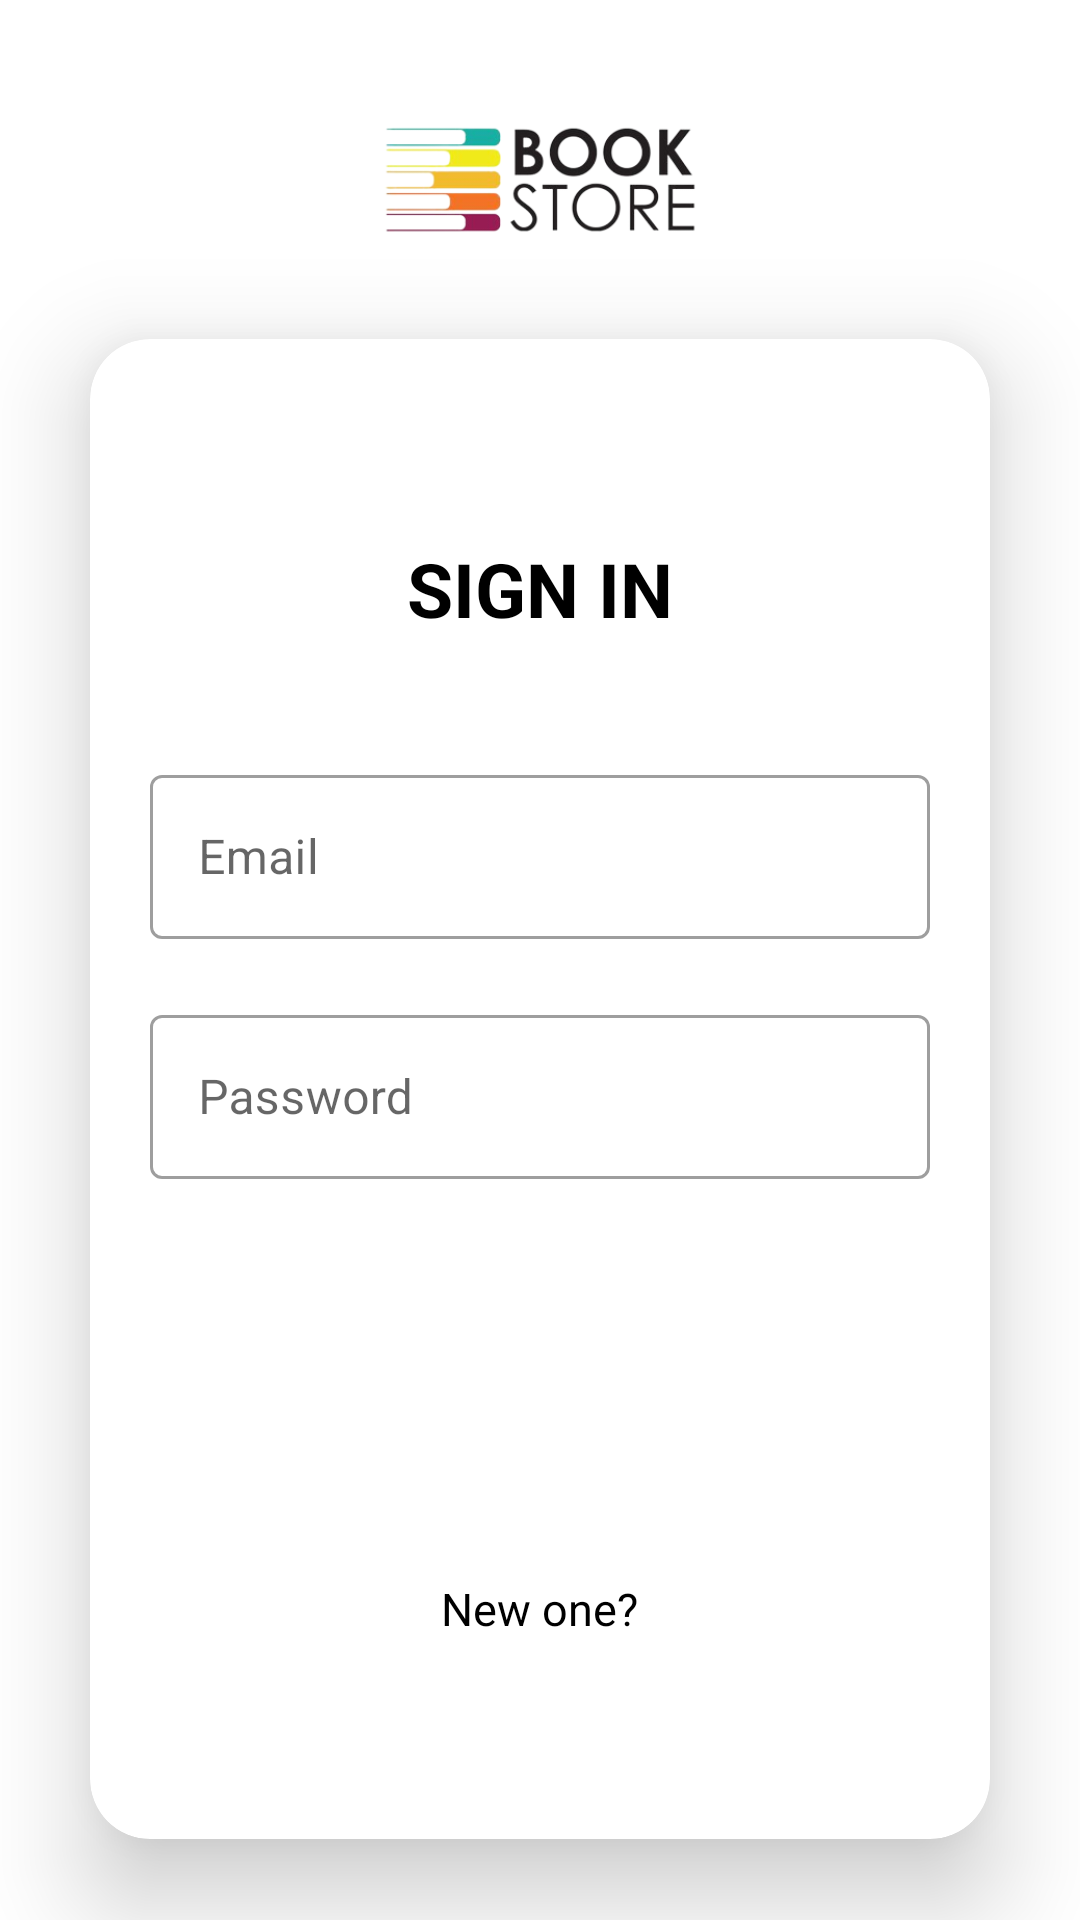

Here is an Android app screen rendered from its layout file. Give the layout XML and the strings, colors and styles it references.
<!-- AndroidManifest.xml: application theme Theme.BookStore -->
<!-- res/layout/activity_login.xml -->
<?xml version="1.0" encoding="utf-8"?>
<androidx.constraintlayout.widget.ConstraintLayout xmlns:android="http://schemas.android.com/apk/res/android"
    xmlns:app="http://schemas.android.com/apk/res-auto"
    xmlns:tools="http://schemas.android.com/tools"
    android:layout_width="match_parent"
    android:layout_height="match_parent"
    tools:context=".LoginActivity">
    <ImageView
        android:layout_marginTop="10dp"
        android:id="@+id/logo"
        android:layout_width="200dp"
        android:layout_height="100dp"
        android:src="@drawable/mainlogo"
        app:layout_constraintStart_toStartOf="parent"
        app:layout_constraintEnd_toEndOf="parent"
        app:layout_constraintTop_toTopOf="parent"
        android:scaleType="centerCrop"/>

    <View
        android:layout_width="200dp"
        android:layout_height="200dp"
        android:layout_marginStart="-80dp"
        android:background="@drawable/dumaloq"
        app:layout_constraintBottom_toBottomOf="parent"
        app:layout_constraintStart_toStartOf="parent"
        app:layout_constraintTop_toBottomOf="@id/logo"
        app:layout_constraintVertical_bias="0.90" />

    <View
        android:layout_width="200dp"
        android:layout_height="200dp"
        android:background="@drawable/dumaloq"
        app:layout_constraintBottom_toBottomOf="parent"
        app:layout_constraintEnd_toEndOf="parent"
        app:layout_constraintTop_toBottomOf="@id/logo"
        app:layout_constraintVertical_bias="0.0"
        android:layout_marginEnd="-80dp"
        android:layout_marginTop="-60dp"/>

    <androidx.cardview.widget.CardView
        android:layout_width="300dp"
        android:layout_height="500dp"
        app:cardCornerRadius="20dp"
        app:cardElevation="20dp"
        app:layout_constraintBottom_toBottomOf="parent"
        app:layout_constraintEnd_toEndOf="parent"
        app:layout_constraintStart_toStartOf="parent"
        app:layout_constraintTop_toBottomOf="@id/logo"
        app:layout_constraintVertical_bias="0.10">
        <LinearLayout
            android:layout_width="match_parent"
            android:layout_height="wrap_content"
            android:layout_gravity="center"
            android:orientation="vertical">
            <TextView
                android:layout_gravity="center_horizontal"
                android:layout_width="wrap_content"
                android:layout_height="wrap_content"
                android:text="@string/sign_in"
                android:textColor="@color/black"
                android:textSize="25sp"
                android:textStyle="bold"
                android:textAllCaps="true"/>
            <com.google.android.material.textfield.TextInputLayout
                android:layout_width="match_parent"
                android:layout_height="60dp"
                android:layout_marginEnd="20dp"
                android:layout_marginStart="20dp"
                style="@style/Widget.MaterialComponents.TextInputLayout.OutlinedBox"
                android:hint="@string/email"
                android:layout_marginTop="40dp">
                <com.google.android.material.textfield.TextInputEditText
                    android:id="@+id/email"
                    android:layout_width="match_parent"
                    android:layout_height="wrap_content"
                    android:inputType="textEmailAddress"/>
            </com.google.android.material.textfield.TextInputLayout>

            <com.google.android.material.textfield.TextInputLayout
                android:layout_width="match_parent"
                android:layout_height="60dp"
                android:layout_marginStart="20dp"
                android:layout_marginEnd="20dp"
                android:layout_marginTop="20dp"
                style="@style/Widget.MaterialComponents.TextInputLayout.OutlinedBox"
                android:hint="@string/password">
                <com.google.android.material.textfield.TextInputEditText
                    android:id="@+id/password"
                    android:layout_gravity="center_vertical"
                    android:layout_width="match_parent"
                    android:layout_height="wrap_content"
                    android:inputType="textPassword"/>
            </com.google.android.material.textfield.TextInputLayout>
            <androidx.appcompat.widget.AppCompatButton
                android:layout_width="130dp"
                android:layout_height="50dp"
                app:cornerRadius="10dp"
                android:layout_gravity="center_horizontal"
                android:layout_marginTop="80dp"
                android:background="@drawable/forbutton"
                android:text="@string/enter"
                android:textColor="#fff"
                android:textAllCaps="false"
                android:textStyle="bold"
                android:textSize="16sp"
                android:id="@+id/enter_login"/>
            <TextView
                android:id="@+id/newone"
                android:layout_width="wrap_content"
                android:layout_height="wrap_content"
                android:text="@string/new_one"
                android:layout_gravity="center_horizontal"
                android:textSize="15sp"
                android:textStyle="normal"
                android:textColor="@color/black"
                android:layout_marginTop="3dp"/>
        </LinearLayout>
    </androidx.cardview.widget.CardView>
</androidx.constraintlayout.widget.ConstraintLayout>
<!-- resources referenced by this layout -->
<resources>
  <!-- drawable mainlogo: png bitmap (drawable-v24, 41602 bytes) -->
  <string name="email">Email</string>
  <string name="enter">Enter</string>
  <string name="new_one">New one?</string>
  <string name="password">Password</string>
  <string name="sign_in">Sign in</string>
  <style name="Theme.BookStore" parent="Theme.MaterialComponents.DayNight.NoActionBar">
          
          <item name="colorPrimary">#1839EF</item>
          <item name="colorPrimaryVariant">@color/purple_700</item>
          <item name="colorOnPrimary">@color/white</item>
          
          <item name="colorSecondary">@color/teal_200</item>
          <item name="colorSecondaryVariant">@color/teal_700</item>
          <item name="colorOnSecondary">@color/black</item>
          
          <item name="android:statusBarColor">?attr/colorPrimaryVariant</item>
          
      </style>
  <!-- not gathered from this repository: default colours our renderer supplied (Android Studio template values) -->
  <color name="purple_700">#FF3700B3</color>
  <color name="teal_200">#FF03DAC5</color>
  <color name="teal_700">#FF018786</color>
  <color name="black">#FF000000</color>
  <color name="white">#FFFFFFFF</color>
</resources>
